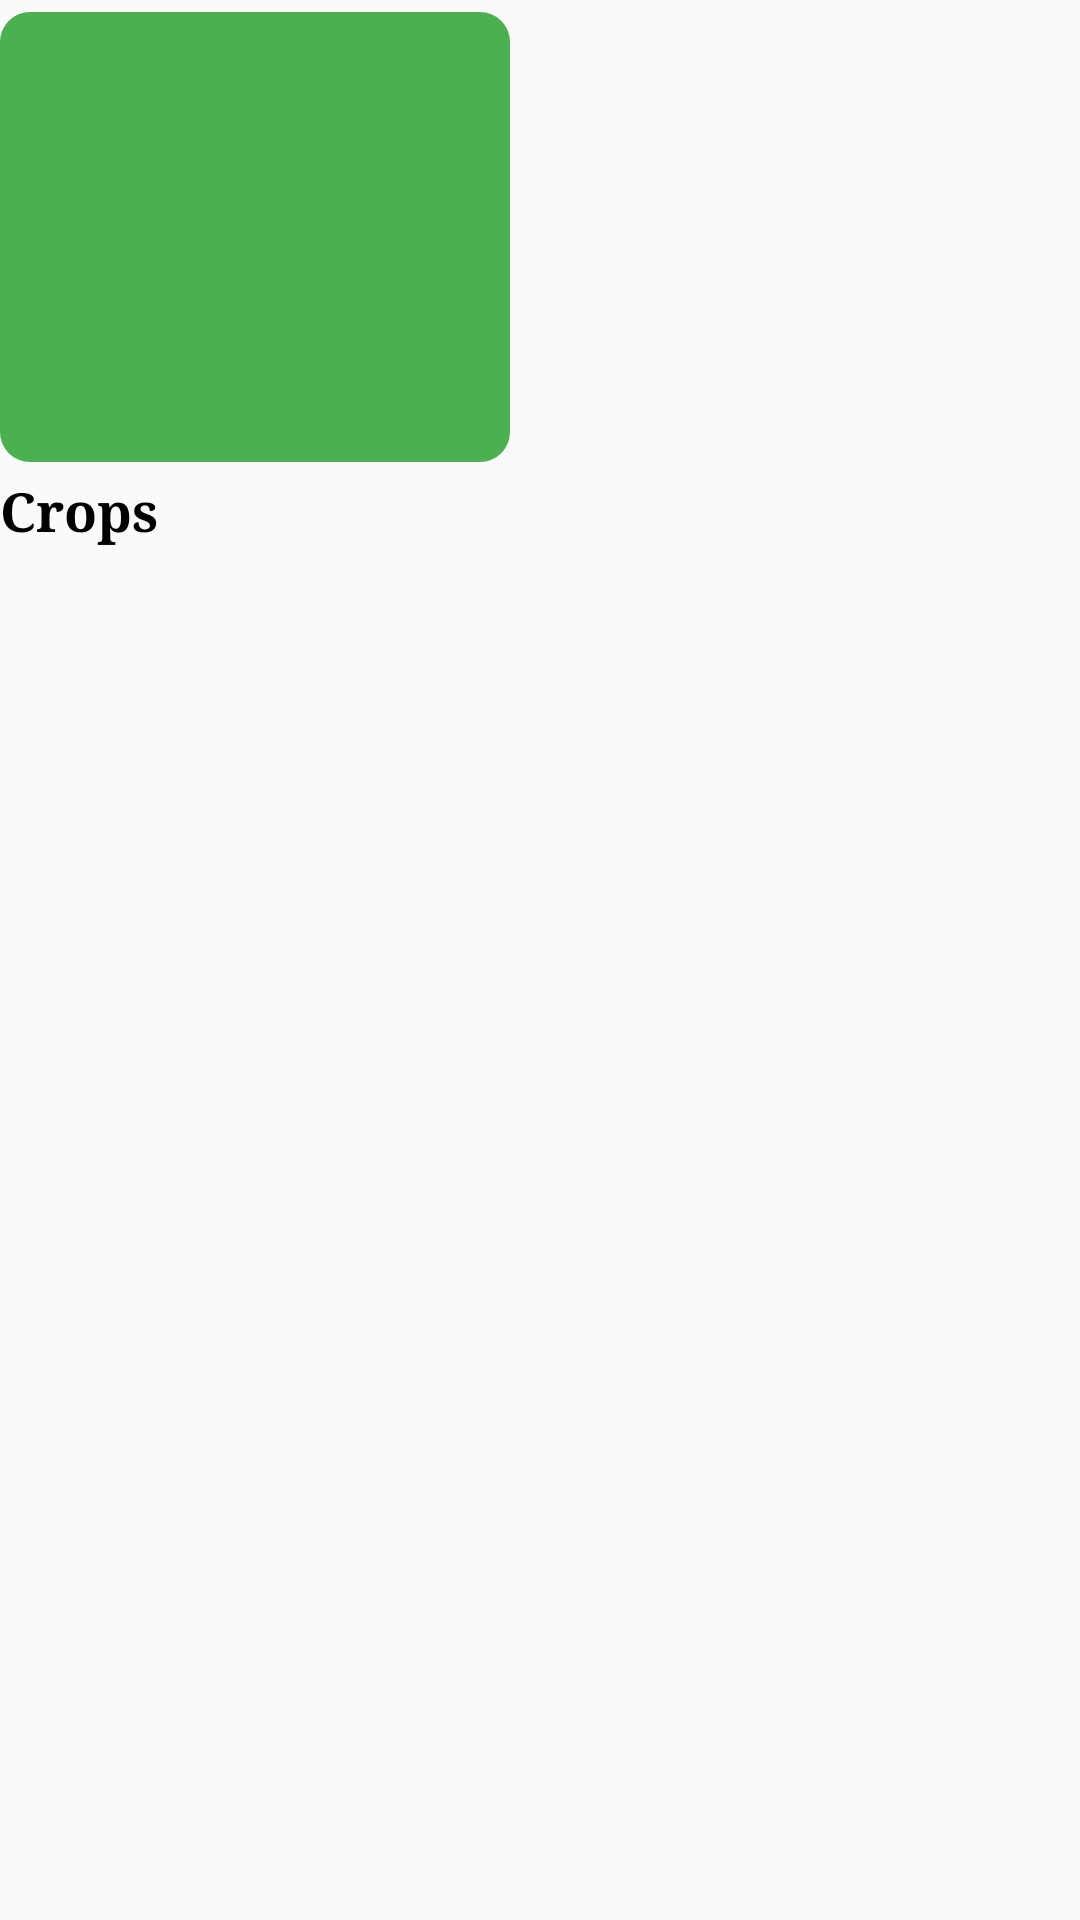

This screen was rendered from an Android layout file. Write that file and the resources it references.
<!-- AndroidManifest.xml: application theme Theme.Krishi -->
<!-- res/layout/soils.xml -->
<?xml version="1.0" encoding="utf-8"?>
<androidx.constraintlayout.widget.ConstraintLayout xmlns:android="http://schemas.android.com/apk/res/android"
    xmlns:app="http://schemas.android.com/apk/res-auto"
    xmlns:tools="http://schemas.android.com/tools"
    android:layout_width="wrap_content"
    android:layout_margin="5dp"
    android:layout_height="wrap_content">

    <com.google.android.material.imageview.ShapeableImageView
        android:id="@+id/crop_image"
        android:layout_width="170dp"
        android:layout_height="150dp"
        android:layout_marginTop="4dp"
        android:scaleType="fitXY"
        android:src="@color/green"
        app:shapeAppearance="@style/curveImage"
        app:layout_constraintEnd_toEndOf="parent"
        app:layout_constraintHorizontal_bias="0.0"
        app:layout_constraintStart_toStartOf="parent"
        app:layout_constraintTop_toTopOf="parent"
        />

    <TextView
        android:id="@+id/crop_name"
        android:layout_width="wrap_content"
        android:layout_height="wrap_content"
        android:layout_marginTop="4dp"
        android:text="@string/crops"
        android:textStyle="bold"
        android:fontFamily="serif"
        android:textColor="@color/black"
        android:textSize="18sp"
        app:layout_constraintEnd_toEndOf="@+id/crop_image"
        app:layout_constraintHorizontal_bias="0.0"
        app:layout_constraintStart_toStartOf="@+id/crop_image"
        app:layout_constraintTop_toBottomOf="@+id/crop_image" />


</androidx.constraintlayout.widget.ConstraintLayout>
<!-- resources referenced by this layout -->
<resources>
  <color name="black">#FF000000</color>
  <color name="green">#4CAF50</color>
  <string name="crops">Crops</string>
  <style name="curveImage">
  
          <item name="cornerFamily">rounded</item>
          <item name="cornerSize">10dp</item>
      </style>
  <style name="Theme.Krishi" parent="Theme.MaterialComponents.DayNight.NoActionBar.Bridge">
          
          <item name="colorPrimary">@color/purple_500</item>
          <item name="colorPrimaryVariant">@color/purple_700</item>
          <item name="colorOnPrimary">@color/white</item>
          
          <item name="colorSecondary">@color/teal_200</item>
          <item name="colorSecondaryVariant">@color/teal_700</item>
          <item name="colorOnSecondary">@color/black</item>
          
          <item name="android:statusBarColor">?attr/colorPrimaryVariant</item>
          
  
  
      </style>
  <color name="purple_500">#FF6200EE</color>
  <color name="purple_700">#FF3700B3</color>
  <color name="white">#FFFFFFFF</color>
  <color name="teal_200">#FF03DAC5</color>
  <color name="teal_700">#FF018786</color>
</resources>
